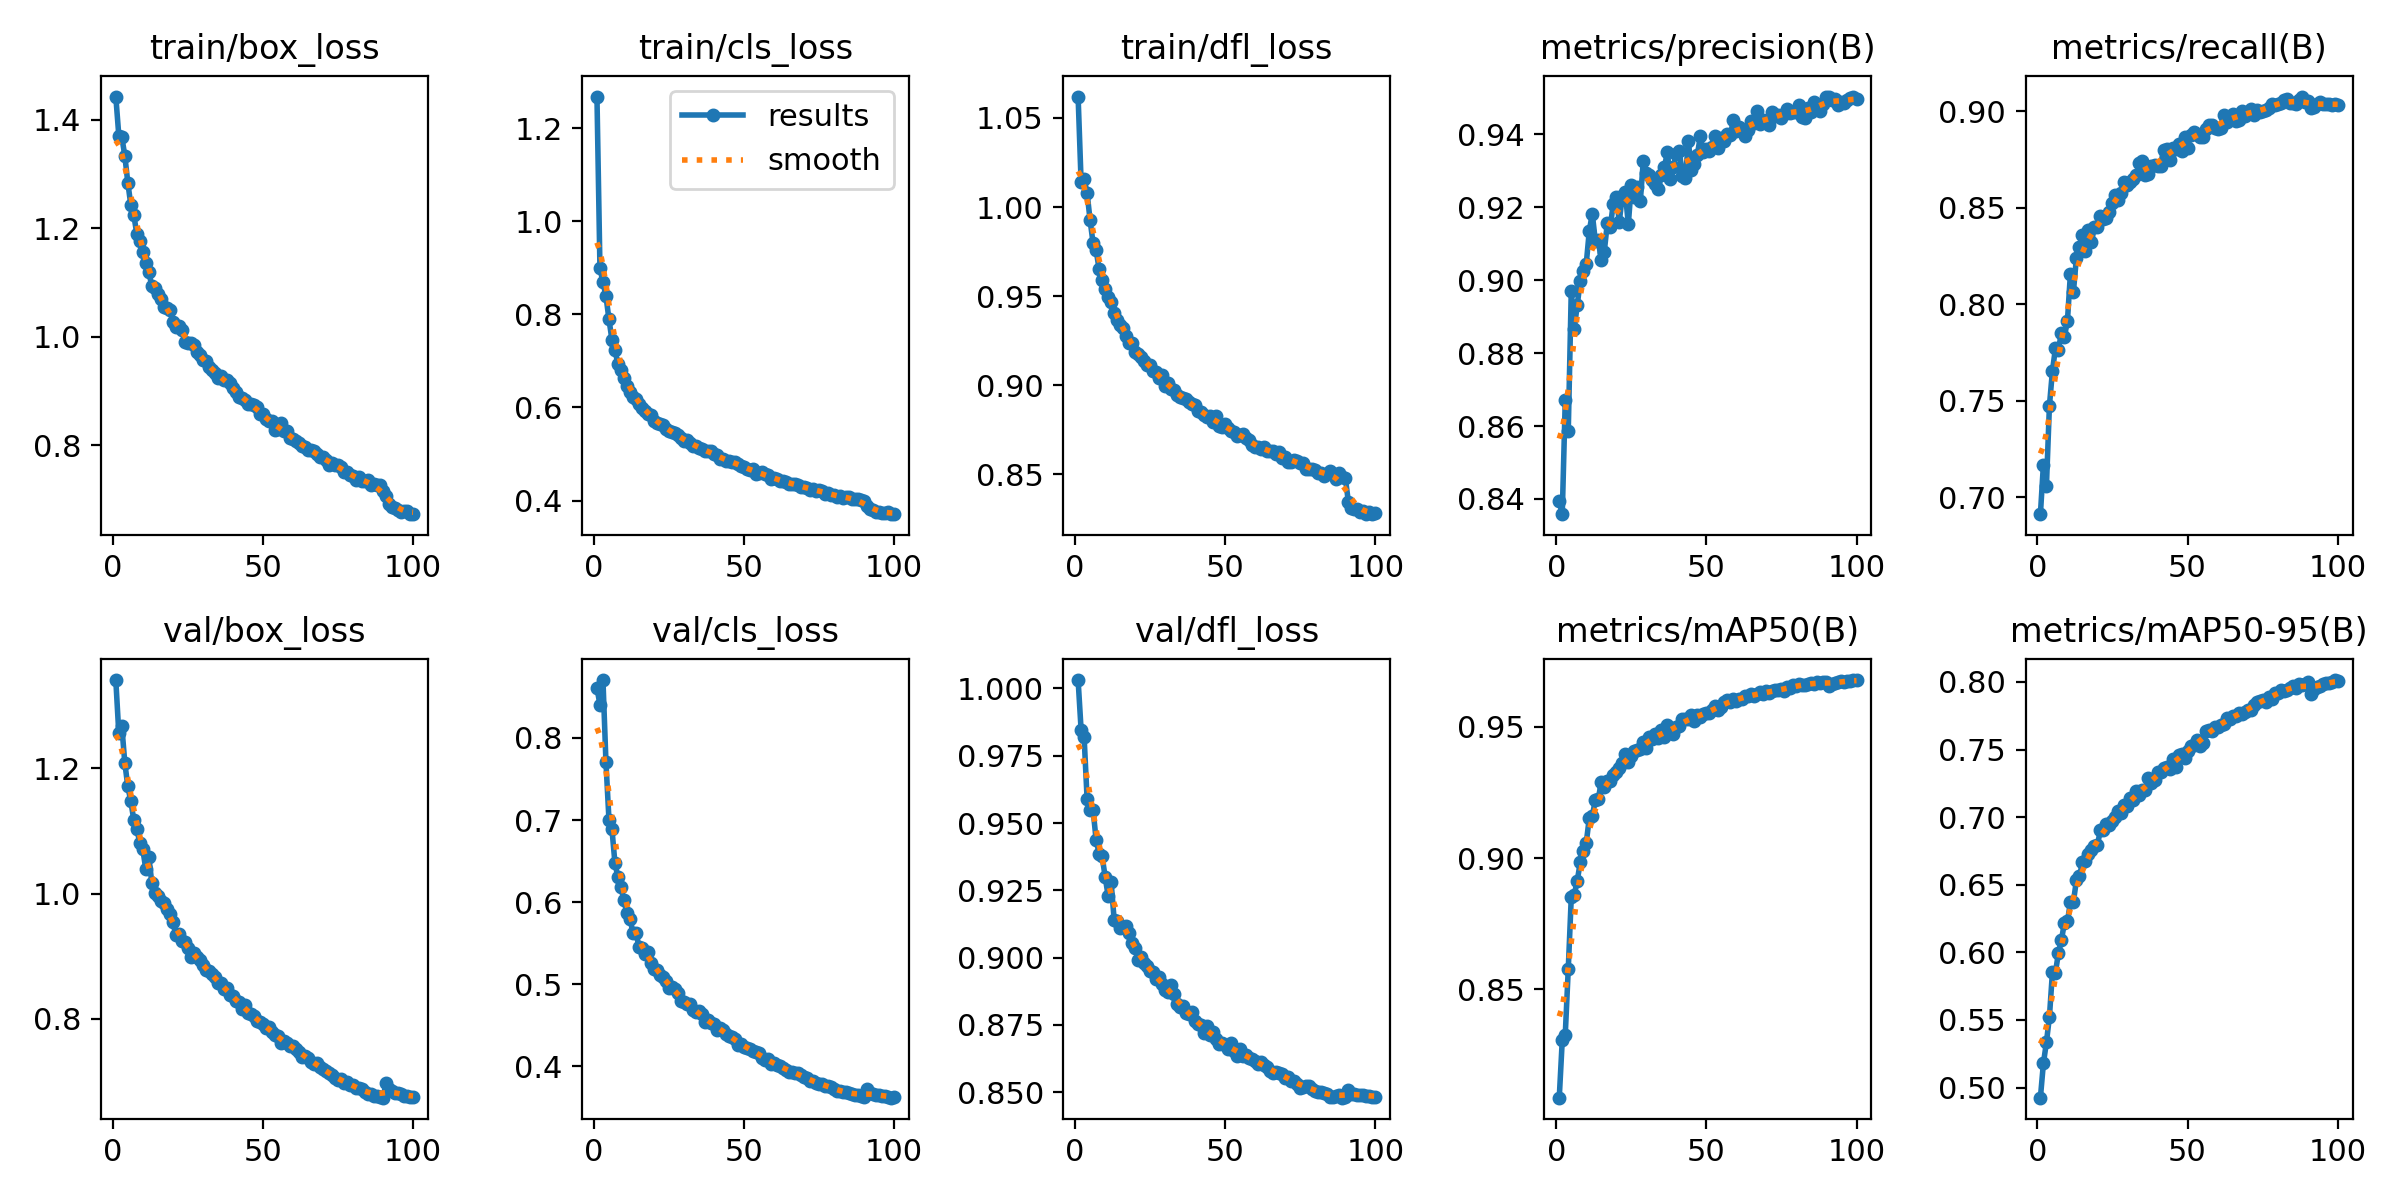

The file beside this chart, header and first rows:
epoch, train/box_loss, train/cls_loss, train/dfl_loss, metrics/precision(B), metrics/recall(B), metrics/mAP50(B), metrics/mAP50-95(B), val/box_loss, val/cls_loss, val/dfl_loss, lr/pg0, lr/pg1, lr/pg2
1, 1.443, 1.268, 1.062, 0.8393, 0.6913, 0.8086, 0.4925, 1.341, 0.8608, 1.003, 0.07007, 0.003325, 0.003325
2, 1.371, 0.8989, 1.014, 0.8358, 0.717, 0.8305, 0.5179, 1.256, 0.8406, 0.9846, 0.04007, 0.006657, 0.006657
3, 1.368, 0.8694, 1.016, 0.8671, 0.7057, 0.8326, 0.5334, 1.268, 0.8706, 0.982, 0.01006, 0.009982, 0.009982
4, 1.334, 0.8394, 1.008, 0.8586, 0.7474, 0.8577, 0.5522, 1.209, 0.7701, 0.9588, 0.009978, 0.009978, 0.009978
5, 1.284, 0.7894, 0.9925, 0.8971, 0.7655, 0.885, 0.5851, 1.171, 0.7004, 0.9548, 0.009978, 0.009978, 0.009978
6, 1.243, 0.7452, 0.9796, 0.8867, 0.7772, 0.886, 0.5851, 1.148, 0.6886, 0.9547, 0.009961, 0.009961, 0.009961
7, 1.224, 0.7228, 0.9759, 0.8933, 0.7766, 0.8914, 0.5995, 1.117, 0.6471, 0.9437, 0.009939, 0.009939, 0.009939
8, 1.19, 0.6931, 0.9651, 0.8998, 0.7853, 0.8984, 0.6091, 1.103, 0.6303, 0.9386, 0.009912, 0.009912, 0.009912
9, 1.176, 0.6796, 0.959, 0.9026, 0.7833, 0.9028, 0.6219, 1.081, 0.6179, 0.9376, 0.009881, 0.009881, 0.009881
10, 1.155, 0.6633, 0.9542, 0.9045, 0.7914, 0.9059, 0.6229, 1.07, 0.6019, 0.9301, 0.009845, 0.009845, 0.009845
11, 1.135, 0.6462, 0.9493, 0.9135, 0.816, 0.9152, 0.6371, 1.039, 0.586, 0.923, 0.009803, 0.009803, 0.009803
12, 1.12, 0.6343, 0.9466, 0.9182, 0.8066, 0.9159, 0.6375, 1.058, 0.5799, 0.928, 0.009758, 0.009758, 0.009758
13, 1.093, 0.6235, 0.9404, 0.9108, 0.8243, 0.9221, 0.6534, 1.017, 0.5623, 0.9142, 0.009707, 0.009707, 0.009707
14, 1.089, 0.6176, 0.9366, 0.911, 0.8297, 0.9225, 0.6562, 1.001, 0.5622, 0.9135, 0.009652, 0.009652, 0.009652
15, 1.079, 0.6069, 0.934, 0.9054, 0.8361, 0.9291, 0.6666, 0.9968, 0.5457, 0.9109, 0.009593, 0.009593, 0.009593
16, 1.07, 0.5996, 0.9322, 0.9079, 0.8275, 0.9272, 0.6675, 0.9886, 0.5441, 0.9114, 0.009529, 0.009529, 0.009529
17, 1.055, 0.593, 0.9275, 0.9156, 0.8387, 0.9293, 0.6725, 0.9844, 0.5368, 0.9118, 0.009461, 0.009461, 0.009461
18, 1.053, 0.5858, 0.9237, 0.9146, 0.8324, 0.9294, 0.6758, 0.9757, 0.5386, 0.9093, 0.009388, 0.009388, 0.009388
19, 1.05, 0.5845, 0.9237, 0.921, 0.8401, 0.9315, 0.6786, 0.9673, 0.5252, 0.9056, 0.009311, 0.009311, 0.009311
20, 1.027, 0.571, 0.9187, 0.9228, 0.8402, 0.9328, 0.6797, 0.9542, 0.518, 0.9037, 0.009229, 0.009229, 0.009229
21, 1.018, 0.5659, 0.9173, 0.9161, 0.8458, 0.9343, 0.6904, 0.9338, 0.5172, 0.899, 0.009144, 0.009144, 0.009144
22, 1.021, 0.5651, 0.9157, 0.9231, 0.8445, 0.9362, 0.6905, 0.9346, 0.5109, 0.9001, 0.009055, 0.009055, 0.009055
23, 1.012, 0.5624, 0.9139, 0.9241, 0.8446, 0.9397, 0.6952, 0.9246, 0.5091, 0.8979, 0.008961, 0.008961, 0.008961
24, 0.9914, 0.553, 0.9113, 0.9153, 0.8479, 0.9368, 0.694, 0.9225, 0.5032, 0.897, 0.008864, 0.008864, 0.008864
25, 0.9891, 0.5494, 0.9113, 0.9262, 0.8527, 0.9389, 0.6972, 0.9132, 0.495, 0.8951, 0.008763, 0.008763, 0.008763
26, 0.989, 0.5484, 0.9078, 0.9229, 0.8567, 0.9409, 0.7004, 0.8985, 0.4968, 0.8945, 0.008658, 0.008658, 0.008658
27, 0.9854, 0.5451, 0.9072, 0.9256, 0.8544, 0.9412, 0.7042, 0.9043, 0.4936, 0.892, 0.00855, 0.00855, 0.00855
28, 0.9712, 0.5403, 0.904, 0.9217, 0.8578, 0.9417, 0.7035, 0.8991, 0.489, 0.8927, 0.008438, 0.008438, 0.008438
29, 0.9659, 0.5339, 0.9057, 0.9328, 0.8635, 0.9444, 0.7091, 0.8933, 0.479, 0.89, 0.008323, 0.008323, 0.008323
30, 0.9572, 0.5284, 0.8999, 0.9293, 0.862, 0.9419, 0.7082, 0.8861, 0.4786, 0.8881, 0.008205, 0.008205, 0.008205
31, 0.955, 0.5292, 0.9014, 0.9288, 0.8632, 0.9463, 0.7145, 0.8775, 0.4758, 0.8873, 0.008084, 0.008084, 0.008084
32, 0.9452, 0.5232, 0.8976, 0.9274, 0.8647, 0.9452, 0.7127, 0.8757, 0.4758, 0.8897, 0.007959, 0.007959, 0.007959
33, 0.9381, 0.5182, 0.8974, 0.9263, 0.8671, 0.9474, 0.7195, 0.8708, 0.4683, 0.8866, 0.007832, 0.007832, 0.007832
34, 0.9342, 0.5167, 0.8947, 0.925, 0.8734, 0.9459, 0.7164, 0.8664, 0.4656, 0.8829, 0.007702, 0.007702, 0.007702
35, 0.9238, 0.5129, 0.8931, 0.9288, 0.8745, 0.9488, 0.7199, 0.8567, 0.4667, 0.8817, 0.00757, 0.00757, 0.00757
36, 0.9272, 0.5103, 0.8931, 0.9309, 0.8673, 0.946, 0.72, 0.8571, 0.463, 0.8821, 0.007435, 0.007435, 0.007435
37, 0.921, 0.5072, 0.892, 0.935, 0.8675, 0.9507, 0.7291, 0.8465, 0.4532, 0.8795, 0.007297, 0.007297, 0.007297
38, 0.9196, 0.5057, 0.8909, 0.9278, 0.8716, 0.9481, 0.7249, 0.8483, 0.4564, 0.879, 0.007158, 0.007158, 0.007158
39, 0.9148, 0.506, 0.8892, 0.9311, 0.8723, 0.9473, 0.7278, 0.8383, 0.4521, 0.8797, 0.007016, 0.007016, 0.007016
40, 0.9063, 0.4998, 0.8887, 0.9346, 0.8716, 0.9498, 0.7331, 0.8368, 0.4517, 0.8763, 0.006872, 0.006872, 0.006872
41, 0.8986, 0.4972, 0.8857, 0.9355, 0.8717, 0.9504, 0.7336, 0.8289, 0.4444, 0.8753, 0.006727, 0.006727, 0.006727
42, 0.8886, 0.4901, 0.8851, 0.9287, 0.8803, 0.9529, 0.736, 0.8268, 0.4466, 0.8749, 0.00658, 0.00658, 0.00658
43, 0.8876, 0.4886, 0.8835, 0.9279, 0.8805, 0.9529, 0.7372, 0.8148, 0.4444, 0.8719, 0.006431, 0.006431, 0.006431
44, 0.8837, 0.4861, 0.8821, 0.9381, 0.8748, 0.9528, 0.736, 0.8224, 0.4392, 0.8745, 0.006281, 0.006281, 0.006281
45, 0.8768, 0.4843, 0.883, 0.9302, 0.8811, 0.9546, 0.7428, 0.8096, 0.4364, 0.8713, 0.00613, 0.00613, 0.00613
46, 0.8767, 0.4839, 0.8796, 0.9318, 0.8803, 0.9521, 0.7369, 0.8069, 0.4358, 0.8726, 0.005978, 0.005978, 0.005978
47, 0.8746, 0.4819, 0.8825, 0.9344, 0.8829, 0.9546, 0.746, 0.8039, 0.4327, 0.8699, 0.005824, 0.005824, 0.005824
48, 0.871, 0.4788, 0.8772, 0.9395, 0.8797, 0.9537, 0.7469, 0.7962, 0.4255, 0.8679, 0.00567, 0.00567, 0.00567
49, 0.8575, 0.474, 0.8768, 0.9352, 0.8866, 0.955, 0.7436, 0.7944, 0.4273, 0.8685, 0.005516, 0.005516, 0.005516
50, 0.8577, 0.4715, 0.8782, 0.9361, 0.8809, 0.9555, 0.7493, 0.7918, 0.4234, 0.8677, 0.005361, 0.005361, 0.005361
51, 0.8477, 0.4681, 0.8758, 0.9353, 0.888, 0.9552, 0.7523, 0.7852, 0.4219, 0.8659, 0.005206, 0.005206, 0.005206
52, 0.8455, 0.4653, 0.8744, 0.9366, 0.8892, 0.9566, 0.7532, 0.7868, 0.4206, 0.8682, 0.00505, 0.00505, 0.00505
53, 0.8452, 0.4682, 0.874, 0.9395, 0.8882, 0.9579, 0.757, 0.7789, 0.419, 0.8654, 0.004895, 0.004895, 0.004895
54, 0.828, 0.4564, 0.8715, 0.9361, 0.8869, 0.9564, 0.7523, 0.7732, 0.4178, 0.8636, 0.004739, 0.004739, 0.004739
55, 0.8305, 0.4583, 0.872, 0.939, 0.8867, 0.9577, 0.7545, 0.7729, 0.4156, 0.866, 0.004584, 0.004584, 0.004584
56, 0.8406, 0.461, 0.8726, 0.9381, 0.8909, 0.9593, 0.7639, 0.7612, 0.4096, 0.8636, 0.00443, 0.00443, 0.00443
57, 0.8263, 0.4561, 0.8701, 0.9402, 0.8927, 0.9603, 0.7648, 0.7646, 0.4079, 0.864, 0.004276, 0.004276, 0.004276
58, 0.8265, 0.4542, 0.8692, 0.9397, 0.8932, 0.9596, 0.7638, 0.7604, 0.4083, 0.8626, 0.004123, 0.004123, 0.004123
59, 0.8133, 0.4473, 0.8663, 0.944, 0.8914, 0.9607, 0.767, 0.7555, 0.4032, 0.8622, 0.00397, 0.00397, 0.00397
60, 0.8109, 0.4475, 0.8651, 0.9409, 0.8909, 0.9599, 0.7665, 0.7557, 0.4038, 0.8617, 0.003819, 0.003819, 0.003819
... 40 more rows
